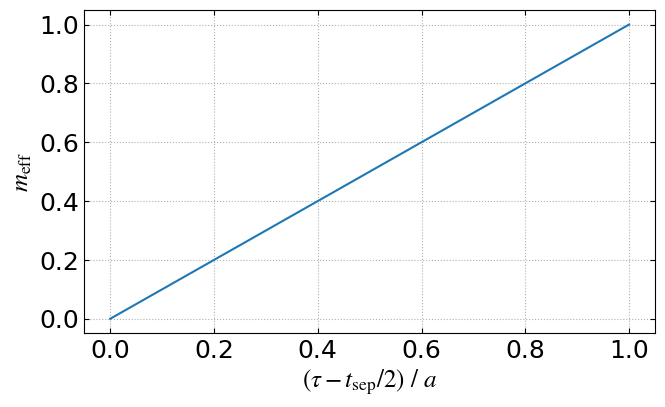

Recreate this plot in Python.
"""
Settings for visualization.
"""

import matplotlib.pyplot as plt
import numpy as np
from matplotlib import rcParams

# Color settings
grey = "#808080"
red = "#FF6F6F"
peach = "#FF9E6F"
orange = "#FFBC6F"
sunkist = "#FFDF6F"
yellow = "#FFEE6F"
lime = "#CBF169"
green = "#5CD25C"
turquoise = "#4AAB89"
blue = "#508EAD"
grape = "#635BB1"
violet = "#7C5AB8"
fuschia = "#C3559F"
brown = "#6B3F3F"


color_ls = [
    blue,
    orange,
    green,
    red,
    violet,
    fuschia,
    turquoise,
    grape,
    lime,
    peach,
    sunkist,
    yellow,
    brown,
]

# Marker settings
marker_ls = [
    ".",
    "o",
    "s",
    "P",
    "X",
    "*",
    "p",
    "D",
    "<",
    ">",
    "^",
    "v",
    "1",
    "2",
    "3",
    "4",
    "+",
    "x",
]

# Font settings
font_config = {
    "font.family": "serif",
    "mathtext.fontset": "stix",
    "font.serif": ["Times New Roman"],
}

rcParams.update(font_config)

# Figure size settings
fig_width = 6.75  # in inches, 2x as wide as APS column
gr = 1.618034333  # golden ratio
fig_size = (fig_width, fig_width / gr)

# Default plot axes for general plots
plt_axes = [0.15, 0.15, 0.8, 0.8]  # left, bottom, width, height
fs_p = {"fontsize": 18}  # font size of text, label, ticks
fs_small_p = {"fontsize": 15}  # small font size of text, label, ticks
ls_p = {"labelsize": 18}

# Errorbar plot settings
errorb = {
    "markersize": 5,
    "mfc": "none",
    "linestyle": "none",
    "capsize": 3,
    "elinewidth": 1,
}

errorb_circle = {
    "marker": "o",
    "markersize": 5,
    "mfc": "none",
    "linestyle": "none",
    "capsize": 3,
    "elinewidth": 1.5,
}

# Common used labels
tmin_label = r"$t_{\mathrm{min}}~/~a$"
tmax_label = r"$t_{\mathrm{max}}~/~a$"
tau_center_label = r"$(\tau - t_{\rm{sep}}/2)~/~a$"
tsep_label = r"${t_{\mathrm{sep}}~/~a}$"
z_label = r"${z~/~a}$"
lambda_label = r"$\lambda = z P^z$"
meff_label = r"${m}_{\mathrm{eff}}$"


def auto_ylim(y_data, yerr_data, y_range_ratio=4):
    """
    Calculate the y-axis limits for a plot.

    Args:
        y_data (list): List of y-values.
        yerr_data (list): List of y-error values.
        y_range_ratio (float): The upper and lower blank space will be
            1/y_range_ratio times of the data range.

    Returns:
        tuple: y-axis limits (y_min, y_max).
    """

    all_y = np.concatenate(
        [y + yerr for y, yerr in zip(y_data, yerr_data)]
        + [y - yerr for y, yerr in zip(y_data, yerr_data)]
    )
    y_min, y_max = np.min(all_y), np.max(all_y)
    y_range = y_max - y_min
    return y_min - y_range / y_range_ratio, y_max + y_range / y_range_ratio


def default_plot():
    """
    Create a default plot.

    Usage: fig, ax = default_plot()

    Returns:
        fig: matplotlib.figure.Figure
        ax: matplotlib.axes.Axes
    """

    fig = plt.figure(figsize=fig_size)
    ax = plt.axes()
    ax.tick_params(direction="in", top="on", right="on", **ls_p)
    ax.grid(linestyle=":")
    return fig, ax


def default_sub_plot(height_ratio=3):
    """
    Create a plot with two subplots, with a specified height ratio.

    Usage: fig, (ax1, ax2) = default_sub_plot()

    Args:
        height_ratio (int): The ratio of heights between the upper and lower
            subplots. Default is 3.

    Returns:
        fig: matplotlib.figure.Figure
        (ax1, ax2): tuple of matplotlib.axes.Axes
    """

    fig, (ax1, ax2) = plt.subplots(
        2,
        1,
        figsize=fig_size,
        gridspec_kw={"height_ratios": [height_ratio, 1]},
        sharex=True,
    )
    fig.subplots_adjust(hspace=0)

    for ax in (ax1, ax2):
        ax.tick_params(direction="in", top="on", right="on", **ls_p)
        ax.grid(linestyle=":")

    return fig, (ax1, ax2)


if __name__ == "__main__":
    fig, ax = default_plot()
    ax.plot([0, 1], [0, 1])
    ax.set_xlabel(tau_center_label, **fs_p)
    ax.set_ylabel(meff_label, **fs_p)
    plt.tight_layout()
    plt.show()
